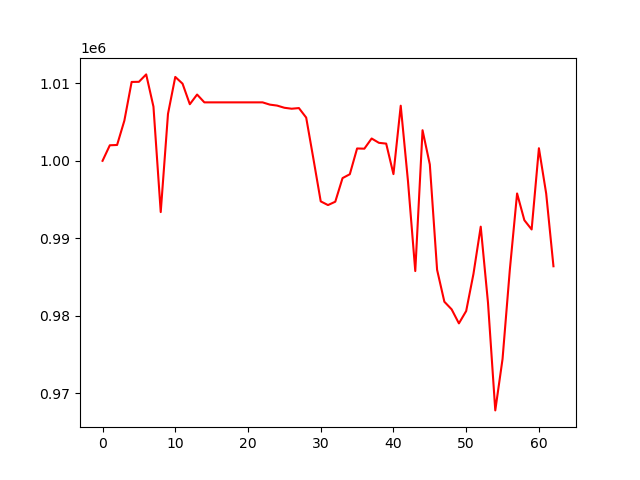

Values plotted in this chart, from the file beside it:
, 0
0, 1000000
1, 1002003
2, 1002043
3, 1005182
4, 1010171
5, 1010188
6, 1011144
7, 1006984
8, 993388
9, 1006063
10, 1010819
11, 1009949
12, 1007297
13, 1008547
14, 1007538
15, 1007538
16, 1007538
17, 1007538
18, 1007538
19, 1007538
20, 1007538
21, 1007538
22, 1007538
23, 1007247
24, 1007123
25, 1006842
26, 1006718
27, 1006801
28, 1005576
29, 1000225
30, 994769
31, 994292
32, 994727
33, 997771
34, 998269
35, 1001592
36, 1001566
37, 1002878
38, 1002320
39, 1002220
40, 998282
41, 1007108
42, 997346
43, 985783
44, 1003946
45, 999531
46, 985944
47, 981827
48, 980845
49, 979035
50, 980630
51, 985415
52, 991508
53, 981691
54, 967813
55, 974444
56, 985935
57, 995791
58, 992340
59, 991147
... 3 more rows
